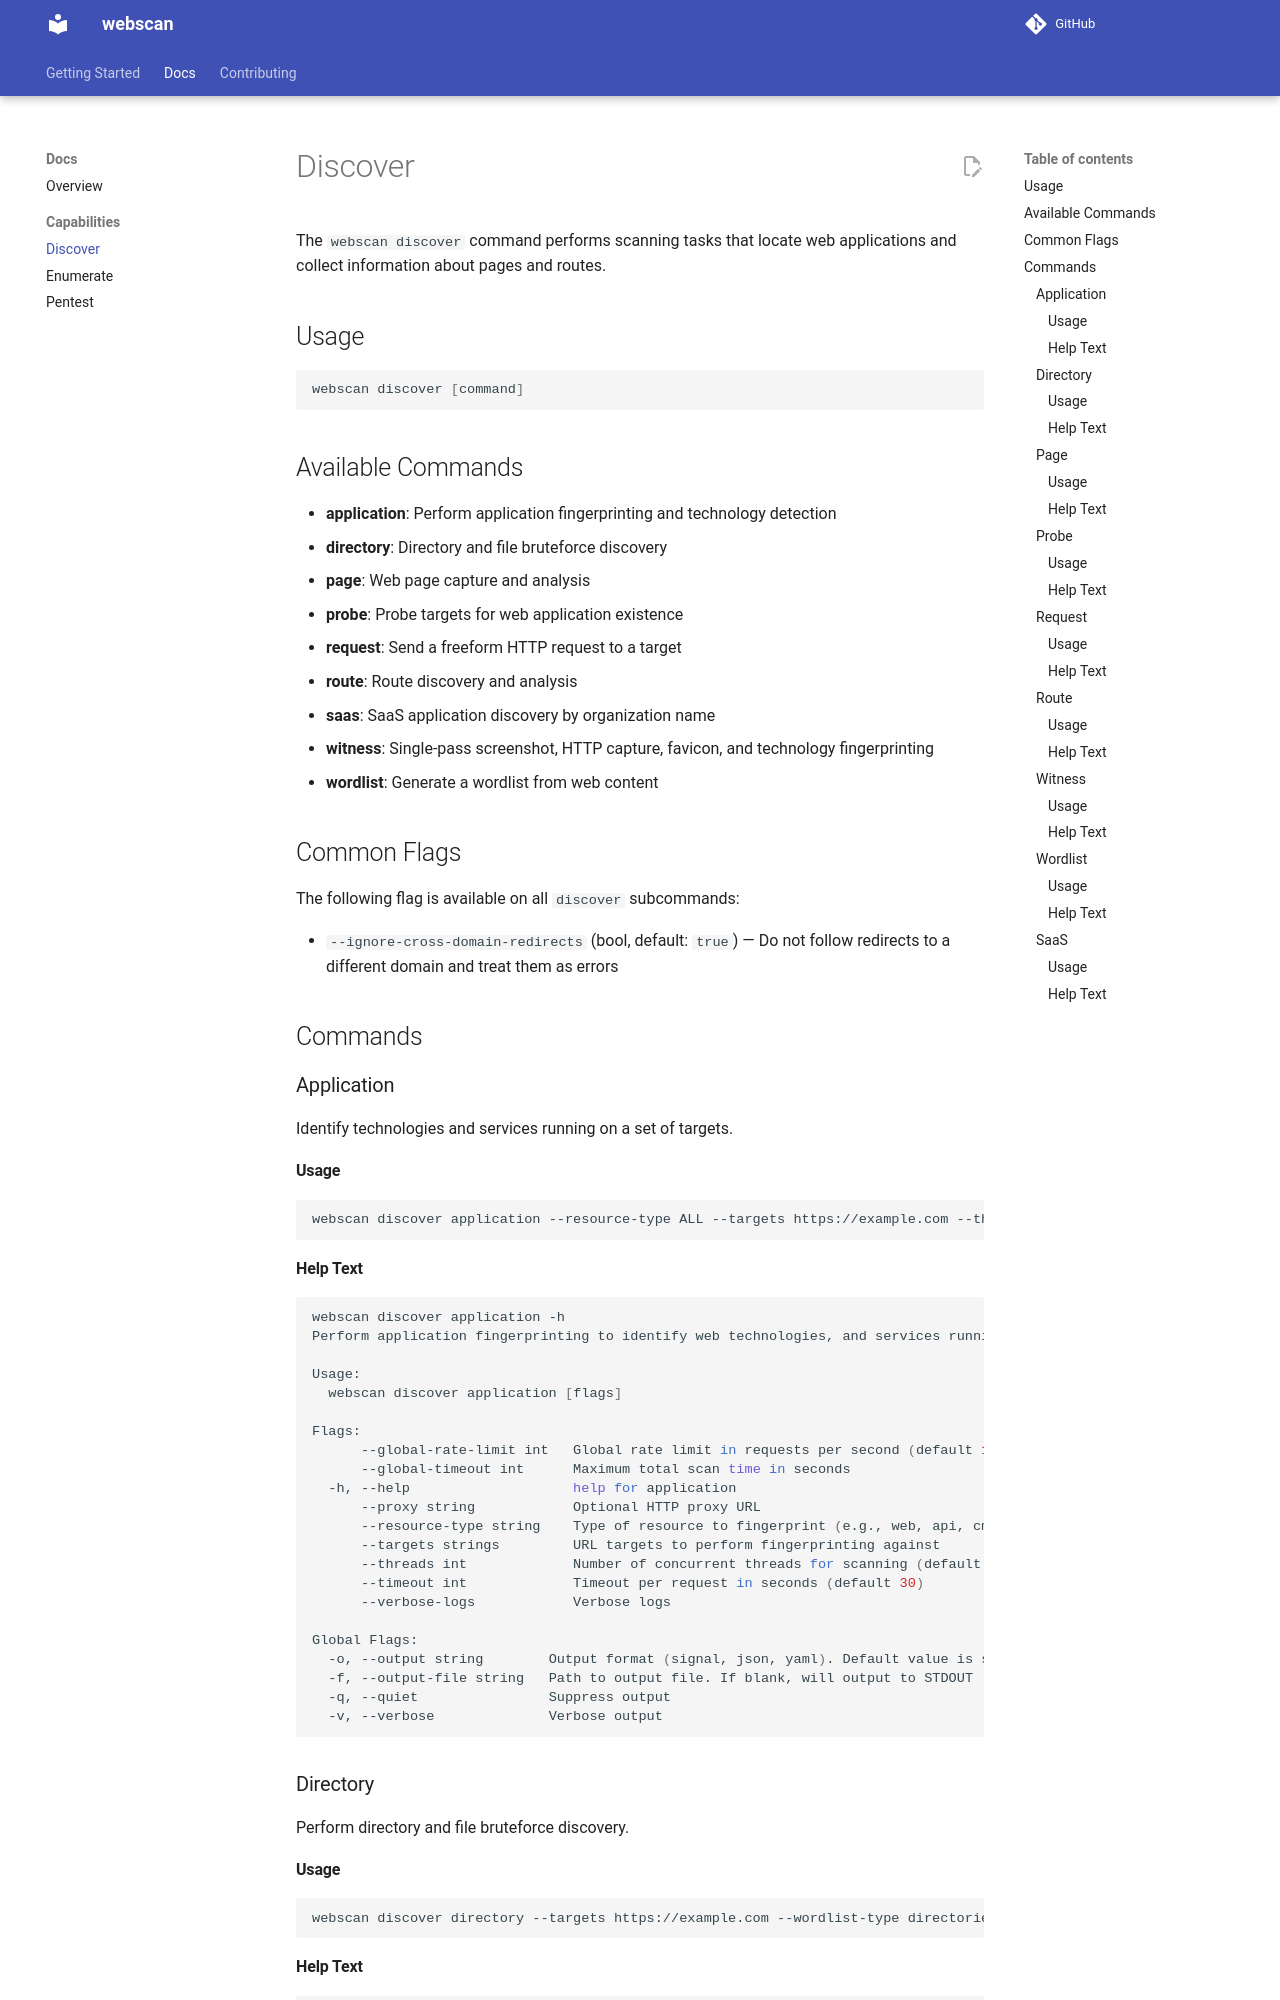

repository: method-security/webscan · page: docs/discover.html · generator: mkdocs

# Discover

The `webscan discover` command performs scanning tasks that locate web applications and collect information about pages and routes.

## Usage

```bash
webscan discover [command]
```

## Available Commands

- **application**: Perform application fingerprinting and technology detection
- **directory**: Directory and file bruteforce discovery
- **page**: Web page capture and analysis
- **probe**: Probe targets for web application existence
- **request**: Send a freeform HTTP request to a target
- **route**: Route discovery and analysis
- **saas**: SaaS application discovery by organization name
- **witness**: Single-pass screenshot, HTTP capture, favicon, and technology fingerprinting
- **wordlist**: Generate a wordlist from web content

## Common Flags

The following flag is available on all `discover` subcommands:

- `--ignore-cross-domain-redirects` (bool, default: `true`) — Do not follow redirects to a different domain and treat them as errors

## Commands

### Application

Identify technologies and services running on a set of targets.

#### Usage
```bash
webscan discover application --resource-type ALL --targets https://example.com --threads 10 --verbose-logs
```

#### Help Text
```bash
webscan discover application -h
Perform application fingerprinting to identify web technologies, and services running on target URLs.

Usage:
  webscan discover application [flags]

Flags:
      --global-rate-limit int   Global rate limit in requests per second (default 10)
      --global-timeout int      Maximum total scan time in seconds
  -h, --help                    help for application
      --proxy string            Optional HTTP proxy URL
      --resource-type string    Type of resource to fingerprint (e.g., web, api, cms) (default "ALL")
      --targets strings         URL targets to perform fingerprinting against
      --threads int             Number of concurrent threads for scanning (default 25)
      --timeout int             Timeout per request in seconds (default 30)
      --verbose-logs            Verbose logs

Global Flags:
  -o, --output string        Output format (signal, json, yaml). Default value is signal (default "signal")
  -f, --output-file string   Path to output file. If blank, will output to STDOUT
  -q, --quiet                Suppress output
  -v, --verbose              Verbose output
```

### Directory

Perform directory and file bruteforce discovery.

#### Usage
```bash
webscan discover directory --targets https://example.com --wordlist-type directories --wordlist-size small
```
